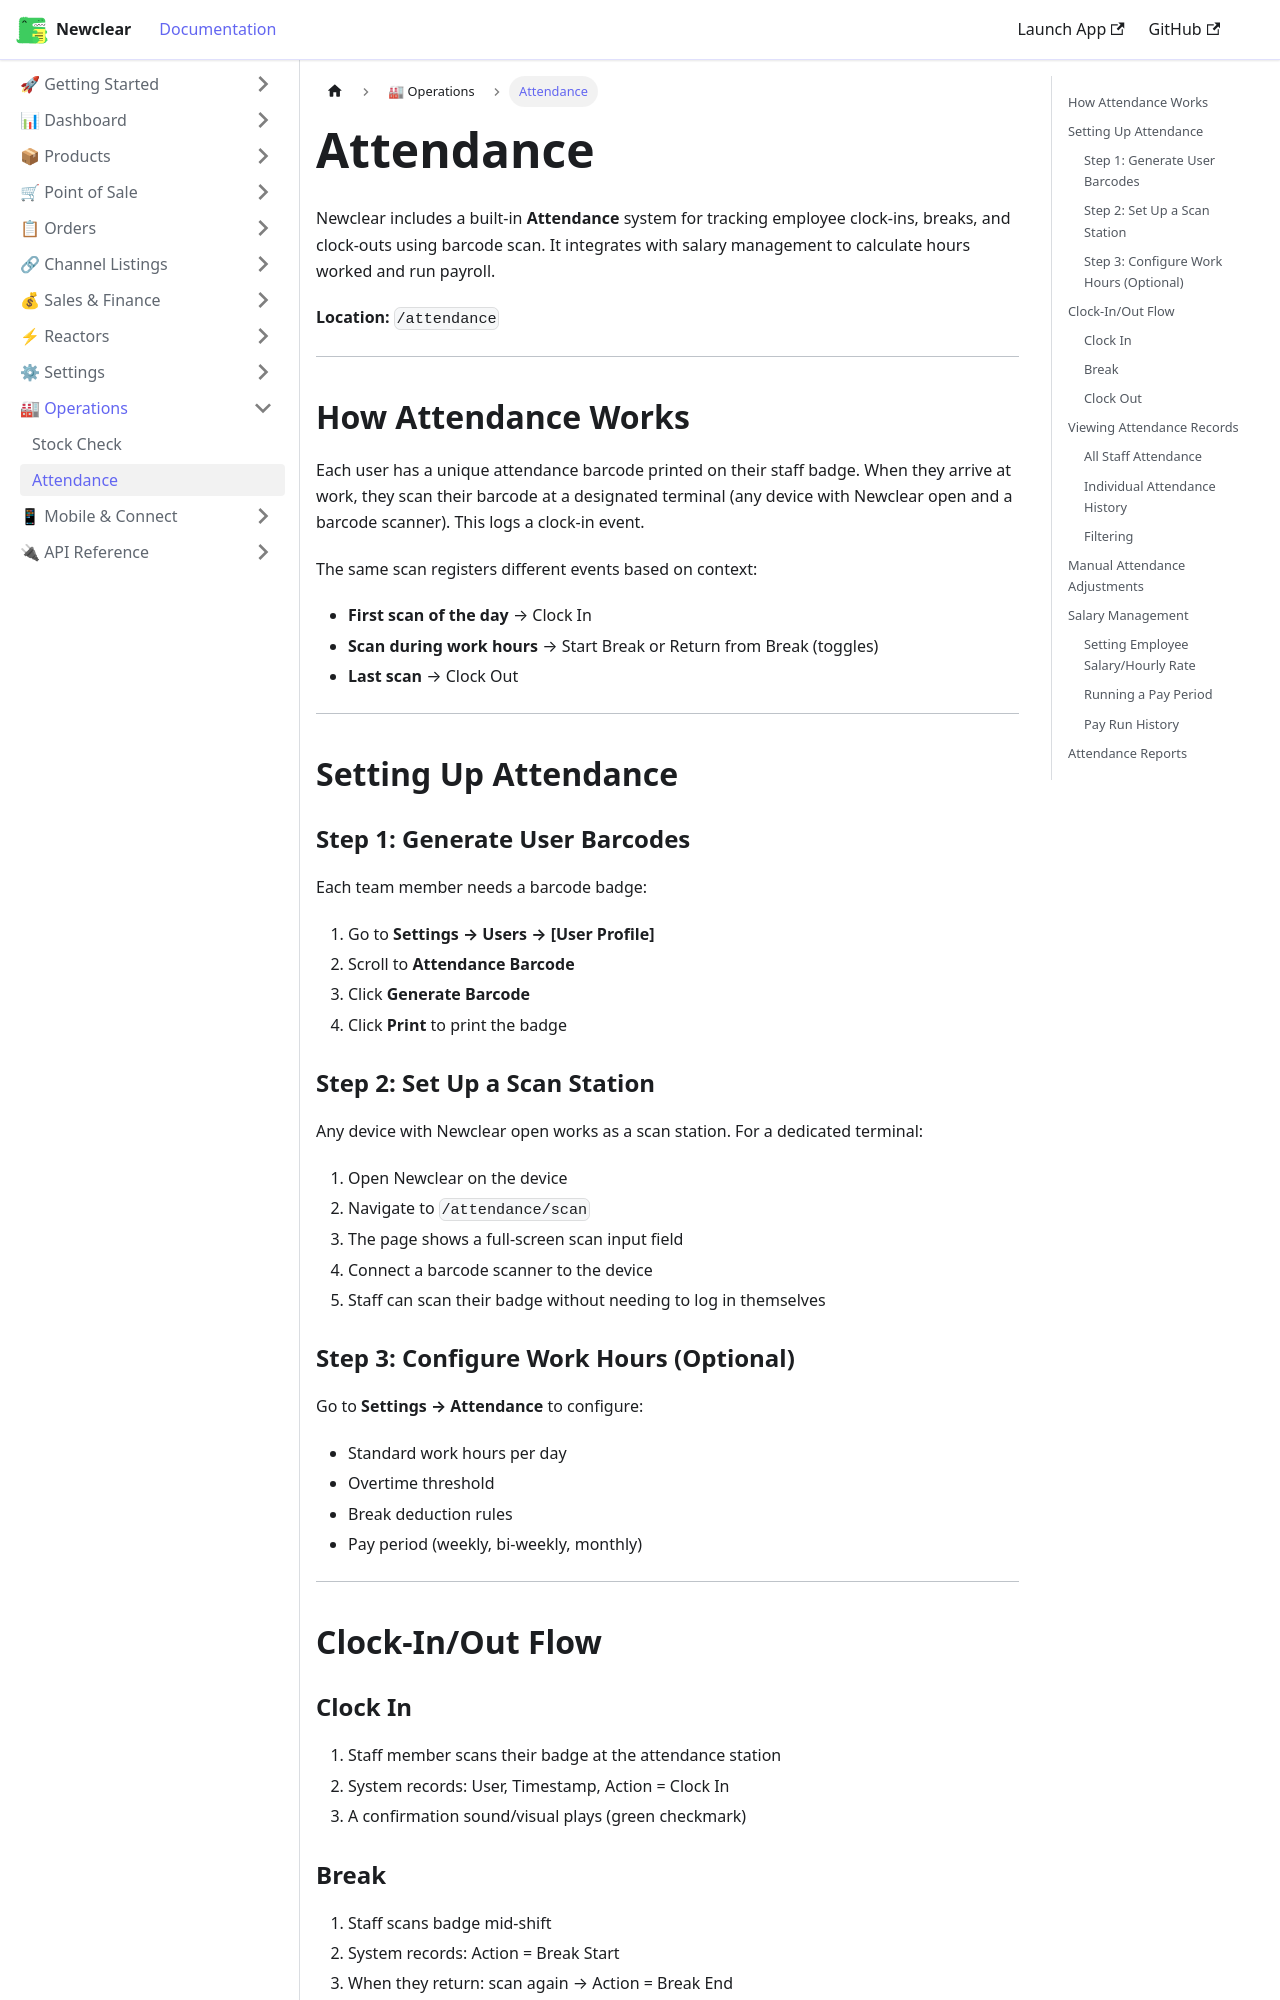

repository: hamzaofthedesert/newclear-docs · page: docs/operations/attendance/index.html · generator: docusaurus

---
id: attendance
title: Attendance
sidebar_label: Attendance
description: Track team attendance in Newclear — barcode clock-in/out, attendance records, salary management, and pay runs.
---

# Attendance

Newclear includes a built-in **Attendance** system for tracking employee clock-ins, breaks, and clock-outs using barcode scan. It integrates with salary management to calculate hours worked and run payroll.

**Location:** `/attendance`

---

## How Attendance Works

Each user has a unique attendance barcode printed on their staff badge. When they arrive at work, they scan their barcode at a designated terminal (any device with Newclear open and a barcode scanner). This logs a clock-in event.

The same scan registers different events based on context:
- **First scan of the day** → Clock In
- **Scan during work hours** → Start Break or Return from Break (toggles)
- **Last scan** → Clock Out

---

## Setting Up Attendance

### Step 1: Generate User Barcodes
Each team member needs a barcode badge:
1. Go to **Settings → Users → [User Profile]**
2. Scroll to **Attendance Barcode**
3. Click **Generate Barcode**
4. Click **Print** to print the badge

### Step 2: Set Up a Scan Station
Any device with Newclear open works as a scan station. For a dedicated terminal:
1. Open Newclear on the device
2. Navigate to `/attendance/scan`
3. The page shows a full-screen scan input field
4. Connect a barcode scanner to the device
5. Staff can scan their badge without needing to log in themselves
